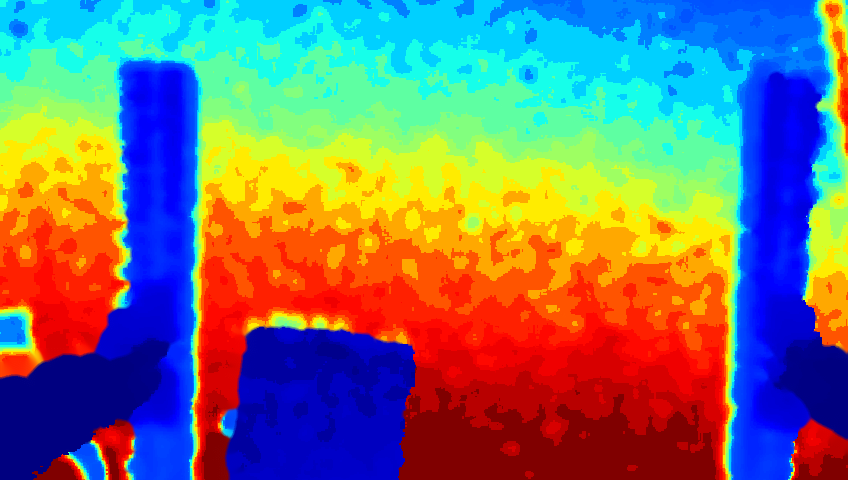

The file beside this chart, header and first rows:
379.48, 379.48, 379.48, 379.48, 379.48, 379.48, 379.48, 379.48, 366.81, 366.81, 366.81, 366.81, 366.81, 366.81, 366.81, 366.81, 366.81, 366.81, 366.81, 366.81, 366.81, 366.81, 366.81, 366.81
379.5, 379.5, 379.5, 379.5, 379.5, 379.5, 379.5, 379.5, 366.8, 366.8, 366.8, 366.8, 366.8, 366.8, 366.8, 366.8, 366.8, 366.8, 348.2, 348.2, 348.2, 348.2, 348.2, 348.2
379.5, 379.5, 379.5, 379.5, 379.5, 379.5, 366.8, 366.8, 366.8, 366.8, 366.8, 366.8, 366.8, 366.8, 366.8, 366.8, 348.2, 348.2, 348.2, 348.2, 348.2, 348.2, 348.2, 348.2
379.5, 379.5, 379.5, 379.5, 379.5, 379.5, 366.8, 366.8, 366.8, 366.8, 366.8, 366.8, 366.8, 366.8, 366.8, 366.8, 348.2, 348.2, 348.2, 348.2, 348.2, 348.2, 348.2, 348.2
379.5, 379.5, 379.5, 379.5, 379.5, 379.5, 366.8, 366.8, 366.8, 366.8, 366.8, 366.8, 366.8, 366.8, 366.8, 366.8, 348.2, 348.2, 348.2, 348.2, 348.2, 348.2, 348.2, 348.2
379.5, 379.5, 379.5, 379.5, 379.5, 379.5, 366.8, 366.8, 366.8, 366.8, 366.8, 366.8, 366.8, 366.8, 366.8, 366.8, 348.2, 348.2, 348.2, 348.2, 348.2, 348.2, 348.2, 348.2
379.5, 379.5, 379.5, 379.5, 379.5, 379.5, 366.8, 366.8, 366.8, 366.8, 366.8, 366.8, 366.8, 366.8, 366.8, 366.8, 348.2, 348.2, 348.2, 348.2, 348.2, 348.2, 348.2, 348.2
366.8, 366.8, 366.8, 366.8, 366.8, 366.8, 366.8, 366.8, 366.8, 366.8, 366.8, 366.8, 366.8, 366.8, 366.8, 366.8, 348.2, 348.2, 348.2, 348.2, 348.2, 348.2, 348.2, 348.2
366.8, 366.8, 366.8, 366.8, 366.8, 366.8, 366.8, 366.8, 366.8, 366.8, 366.8, 366.8, 366.8, 366.8, 366.8, 366.8, 348.2, 348.2, 348.2, 348.2, 348.2, 348.2, 348.2, 348.2
366.8, 366.8, 366.8, 366.8, 366.8, 366.8, 366.8, 366.8, 366.8, 366.8, 366.8, 366.8, 366.8, 366.8, 348.2, 348.2, 348.2, 348.2, 348.2, 348.2, 348.2, 348.2, 366.8, 366.8
366.8, 366.8, 366.8, 366.8, 366.8, 366.8, 366.8, 366.8, 366.8, 366.8, 366.8, 366.8, 366.8, 366.8, 348.2, 348.2, 348.2, 348.2, 348.2, 366.8, 366.8, 366.8, 366.8, 366.8
366.8, 366.8, 366.8, 366.8, 366.8, 366.8, 366.8, 366.8, 366.8, 366.8, 366.8, 366.8, 366.8, 366.8, 348.2, 348.2, 348.2, 348.2, 348.2, 366.8, 366.8, 366.8, 366.8, 366.8
366.8, 366.8, 366.8, 366.8, 366.8, 366.8, 366.8, 366.8, 366.8, 366.8, 366.8, 366.8, 366.8, 366.8, 348.2, 348.2, 348.2, 348.2, 366.8, 366.8, 366.8, 366.8, 366.8, 366.8
366.8, 366.8, 366.8, 366.8, 366.8, 366.8, 366.8, 366.8, 366.8, 366.8, 366.8, 366.8, 366.8, 366.8, 366.8, 366.8, 366.8, 366.8, 366.8, 366.8, 366.8, 366.8, 366.8, 366.8
366.8, 366.8, 366.8, 366.8, 366.8, 366.8, 366.8, 366.8, 366.8, 366.8, 366.8, 366.8, 366.8, 366.8, 366.8, 366.8, 366.8, 366.8, 366.8, 366.8, 366.8, 366.8, 366.8, 366.8
366.8, 366.8, 366.8, 366.8, 366.8, 366.8, 366.8, 366.8, 366.8, 366.8, 366.8, 366.8, 366.8, 366.8, 366.8, 366.8, 366.8, 366.8, 366.8, 366.8, 366.8, 366.8, 366.8, 366.8
366.8, 366.8, 366.8, 366.8, 366.8, 366.8, 366.8, 366.8, 366.8, 366.8, 366.8, 366.8, 366.8, 366.8, 366.8, 366.8, 366.8, 366.8, 366.8, 366.8, 366.8, 366.8, 366.8, 366.8
366.8, 366.8, 366.8, 366.8, 366.8, 366.8, 366.8, 366.8, 366.8, 366.8, 366.8, 366.8, 366.8, 366.8, 366.8, 366.8, 366.8, 366.8, 366.8, 366.8, 366.8, 366.8, 366.8, 366.8
366.8, 366.8, 366.8, 366.8, 366.8, 366.8, 366.8, 366.8, 366.8, 366.8, 366.8, 366.8, 366.8, 366.8, 366.8, 366.8, 366.8, 366.8, 366.8, 366.8, 366.8, 366.8, 366.8, 366.8
366.8, 366.8, 366.8, 366.8, 366.8, 366.8, 366.8, 366.8, 366.8, 366.8, 366.8, 366.8, 366.8, 366.8, 348.2, 348.2, 348.2, 348.2, 366.8, 366.8, 366.8, 366.8, 366.8, 366.8
366.8, 366.8, 366.8, 366.8, 366.8, 366.8, 366.8, 366.8, 366.8, 366.8, 366.8, 366.8, 366.8, 366.8, 348.2, 348.2, 348.2, 348.2, 366.8, 366.8, 366.8, 366.8, 366.8, 366.8
366.8, 366.8, 366.8, 366.8, 366.8, 366.8, 366.8, 366.8, 366.8, 366.8, 366.8, 348.2, 348.2, 348.2, 348.2, 348.2, 348.2, 348.2, 348.2, 348.2, 348.2, 366.8, 366.8, 366.8
366.8, 366.8, 366.8, 366.8, 366.8, 366.8, 366.8, 366.8, 366.8, 366.8, 348.2, 348.2, 348.2, 348.2, 348.2, 348.2, 348.2, 348.2, 348.2, 348.2, 348.2, 348.2, 348.2, 348.2
366.8, 366.8, 366.8, 366.8, 366.8, 366.8, 366.8, 366.8, 366.8, 366.8, 348.2, 348.2, 348.2, 348.2, 348.2, 348.2, 348.2, 348.2, 348.2, 348.2, 348.2, 348.2, 348.2, 348.2
366.8, 366.8, 366.8, 366.8, 366.8, 366.8, 366.8, 366.8, 366.8, 348.2, 348.2, 348.2, 348.2, 348.2, 348.2, 348.2, 342.6, 342.6, 342.6, 342.6, 342.6, 348.2, 348.2, 348.2
366.8, 366.8, 366.8, 366.8, 366.8, 366.8, 366.8, 366.8, 366.8, 348.2, 348.2, 348.2, 348.2, 348.2, 342.6, 342.6, 342.6, 342.6, 342.6, 342.6, 342.6, 342.6, 342.6, 342.6
366.8, 366.8, 366.8, 366.8, 366.8, 366.8, 366.8, 366.8, 366.8, 348.2, 348.2, 348.2, 348.2, 348.2, 342.6, 342.6, 342.6, 342.6, 342.6, 342.6, 342.6, 342.6, 342.6, 342.6
366.8, 366.8, 366.8, 366.8, 366.8, 366.8, 366.8, 366.8, 366.8, 348.2, 348.2, 348.2, 348.2, 342.6, 342.6, 342.6, 342.6, 342.6, 342.6, 342.6, 342.6, 342.6, 342.6, 342.6
366.8, 366.8, 366.8, 366.8, 366.8, 366.8, 366.8, 366.8, 366.8, 348.2, 348.2, 348.2, 348.2, 342.6, 342.6, 342.6, 342.6, 342.6, 342.6, 342.6, 342.6, 342.6, 342.6, 342.6
366.8, 366.8, 366.8, 366.8, 366.8, 366.8, 366.8, 366.8, 366.8, 348.2, 348.2, 348.2, 348.2, 342.6, 342.6, 342.6, 342.6, 342.6, 342.6, 342.6, 342.6, 342.6, 342.6, 342.6
366.8, 366.8, 366.8, 366.8, 366.8, 366.8, 366.8, 366.8, 366.8, 366.8, 366.8, 348.2, 348.2, 348.2, 342.6, 342.6, 342.6, 342.6, 342.6, 342.6, 342.6, 342.6, 342.6, 342.6
366.8, 366.8, 366.8, 366.8, 366.8, 366.8, 366.8, 366.8, 366.8, 366.8, 366.8, 348.2, 348.2, 348.2, 342.6, 342.6, 342.6, 342.6, 342.6, 342.6, 342.6, 342.6, 342.6, 342.6
379.5, 379.5, 379.5, 379.5, 366.8, 366.8, 366.8, 366.8, 366.8, 366.8, 366.8, 348.2, 348.2, 348.2, 348.2, 348.2, 342.6, 342.6, 342.6, 342.6, 342.6, 342.6, 342.6, 342.6
379.5, 379.5, 379.5, 379.5, 379.5, 379.5, 366.8, 366.8, 366.8, 366.8, 366.8, 366.8, 366.8, 348.2, 348.2, 348.2, 348.2, 348.2, 348.2, 348.2, 348.2, 348.2, 348.2, 348.2
379.5, 379.5, 379.5, 379.5, 379.5, 379.5, 366.8, 366.8, 366.8, 366.8, 366.8, 366.8, 366.8, 348.2, 348.2, 348.2, 348.2, 348.2, 348.2, 348.2, 348.2, 348.2, 348.2, 348.2
379.5, 379.5, 379.5, 379.5, 379.5, 379.5, 379.5, 366.8, 366.8, 366.8, 366.8, 366.8, 366.8, 366.8, 348.2, 348.2, 348.2, 348.2, 348.2, 348.2, 348.2, 348.2, 348.2, 348.2
379.5, 379.5, 379.5, 379.5, 379.5, 379.5, 379.5, 379.5, 379.5, 379.5, 366.8, 366.8, 366.8, 366.8, 366.8, 366.8, 366.8, 348.2, 348.2, 348.2, 348.2, 348.2, 366.8, 366.8
379.5, 379.5, 379.5, 379.5, 379.5, 379.5, 379.5, 379.5, 379.5, 379.5, 379.5, 379.5, 379.5, 366.8, 366.8, 366.8, 366.8, 348.2, 348.2, 348.2, 348.2, 348.2, 366.8, 366.8
379.5, 379.5, 379.5, 379.5, 379.5, 379.5, 379.5, 379.5, 379.5, 379.5, 379.5, 379.5, 379.5, 366.8, 366.8, 366.8, 366.8, 366.8, 366.8, 366.8, 366.8, 366.8, 366.8, 366.8
379.5, 379.5, 379.5, 379.5, 379.5, 379.5, 379.5, 379.5, 379.5, 379.5, 379.5, 379.5, 379.5, 379.5, 366.8, 366.8, 366.8, 366.8, 366.8, 366.8, 366.8, 366.8, 366.8, 366.8
379.5, 379.5, 379.5, 379.5, 379.5, 379.5, 379.5, 379.5, 379.5, 379.5, 379.5, 379.5, 379.5, 379.5, 379.5, 379.5, 366.8, 366.8, 366.8, 366.8, 366.8, 379.5, 379.5, 379.5
379.5, 379.5, 379.5, 379.5, 379.5, 379.5, 379.5, 379.5, 379.5, 379.5, 379.5, 379.5, 379.5, 379.5, 379.5, 379.5, 366.8, 366.8, 366.8, 366.8, 366.8, 379.5, 379.5, 379.5
379.5, 379.5, 379.5, 379.5, 379.5, 379.5, 379.5, 379.5, 379.5, 379.5, 379.5, 379.5, 379.5, 379.5, 366.8, 366.8, 366.8, 366.8, 366.8, 366.8, 366.8, 379.5, 379.5, 379.5
379.5, 379.5, 379.5, 379.5, 379.5, 379.5, 379.5, 379.5, 379.5, 379.5, 379.5, 379.5, 379.5, 379.5, 366.8, 366.8, 366.8, 366.8, 366.8, 366.8, 379.5, 379.5, 379.5, 379.5
379.5, 379.5, 379.5, 379.5, 379.5, 379.5, 379.5, 379.5, 379.5, 379.5, 379.5, 379.5, 379.5, 379.5, 366.8, 366.8, 366.8, 366.8, 366.8, 366.8, 379.5, 379.5, 379.5, 379.5
379.5, 379.5, 379.5, 379.5, 379.5, 379.5, 379.5, 379.5, 379.5, 379.5, 379.5, 379.5, 379.5, 379.5, 366.8, 366.8, 366.8, 366.8, 366.8, 366.8, 366.8, 379.5, 379.5, 379.5
379.5, 379.5, 379.5, 379.5, 379.5, 379.5, 379.5, 379.5, 379.5, 379.5, 379.5, 379.5, 379.5, 379.5, 366.8, 366.8, 366.8, 366.8, 366.8, 366.8, 366.8, 379.5, 379.5, 379.5
379.5, 379.5, 379.5, 379.5, 379.5, 379.5, 379.5, 379.5, 379.5, 379.5, 379.5, 379.5, 379.5, 379.5, 366.8, 366.8, 366.8, 366.8, 366.8, 366.8, 366.8, 379.5, 379.5, 379.5
379.5, 379.5, 379.5, 379.5, 379.5, 379.5, 379.5, 379.5, 379.5, 379.5, 379.5, 379.5, 379.5, 379.5, 366.8, 366.8, 366.8, 366.8, 366.8, 366.8, 366.8, 379.5, 379.5, 379.5
366.8, 379.5, 379.5, 379.5, 379.5, 379.5, 366.8, 366.8, 379.5, 379.5, 379.5, 379.5, 379.5, 379.5, 366.8, 366.8, 366.8, 366.8, 366.8, 366.8, 379.5, 379.5, 379.5, 379.5
366.8, 379.5, 379.5, 379.5, 379.5, 379.5, 366.8, 366.8, 379.5, 379.5, 379.5, 379.5, 379.5, 379.5, 379.5, 379.5, 379.5, 379.5, 379.5, 379.5, 379.5, 379.5, 379.5, 379.5
366.8, 379.5, 379.5, 379.5, 379.5, 379.5, 366.8, 366.8, 366.8, 366.8, 366.8, 379.5, 379.5, 379.5, 379.5, 379.5, 379.5, 379.5, 379.5, 379.5, 379.5, 379.5, 379.5, 379.5
366.8, 366.8, 379.5, 379.5, 379.5, 379.5, 366.8, 366.8, 366.8, 366.8, 366.8, 379.5, 379.5, 379.5, 379.5, 379.5, 379.5, 379.5, 379.5, 379.5, 379.5, 379.5, 379.5, 379.5
366.8, 366.8, 379.5, 379.5, 379.5, 379.5, 366.8, 366.8, 366.8, 366.8, 366.8, 379.5, 379.5, 379.5, 379.5, 379.5, 379.5, 379.5, 379.5, 379.5, 379.5, 379.5, 379.5, 379.5
366.8, 366.8, 379.5, 379.5, 366.8, 366.8, 366.8, 366.8, 366.8, 366.8, 366.8, 379.5, 379.5, 379.5, 379.5, 379.5, 379.5, 379.5, 379.5, 379.5, 379.5, 379.5, 379.5, 379.5
366.8, 379.5, 379.5, 379.5, 366.8, 366.8, 366.8, 366.8, 366.8, 366.8, 379.5, 379.5, 379.5, 379.5, 379.5, 379.5, 379.5, 379.5, 379.5, 379.5, 379.5, 379.5, 379.5, 379.5
379.5, 379.5, 379.5, 379.5, 379.5, 379.5, 379.5, 379.5, 379.5, 379.5, 379.5, 379.5, 379.5, 379.5, 379.5, 379.5, 379.5, 379.5, 379.5, 379.5, 379.5, 379.5, 379.5, 379.5
379.5, 379.5, 379.5, 379.5, 379.5, 379.5, 379.5, 379.5, 379.5, 379.5, 379.5, 379.5, 379.5, 379.5, 379.5, 379.5, 379.5, 379.5, 379.5, 379.5, 379.5, 379.5, 379.5, 379.5
379.5, 379.5, 379.5, 379.5, 379.5, 379.5, 379.5, 379.5, 379.5, 379.5, 379.5, 379.5, 379.5, 379.5, 379.5, 379.5, 379.5, 379.5, 379.5, 379.5, 379.5, 379.5, 379.5, 379.5
379.5, 379.5, 379.5, 379.5, 379.5, 379.5, 379.5, 379.5, 379.5, 379.5, 379.5, 379.5, 379.5, 379.5, 379.5, 379.5, 379.5, 379.5, 379.5, 379.5, 379.5, 379.5, 379.5, 379.5
379.5, 379.5, 379.5, 379.5, 379.5, 379.5, 379.5, 379.5, 379.5, 379.5, 379.5, 379.5, 379.5, 379.5, 379.5, 379.5, 379.5, 379.5, 379.5, 379.5, 379.5, 379.5, 379.5, 379.5
... 419 more rows
